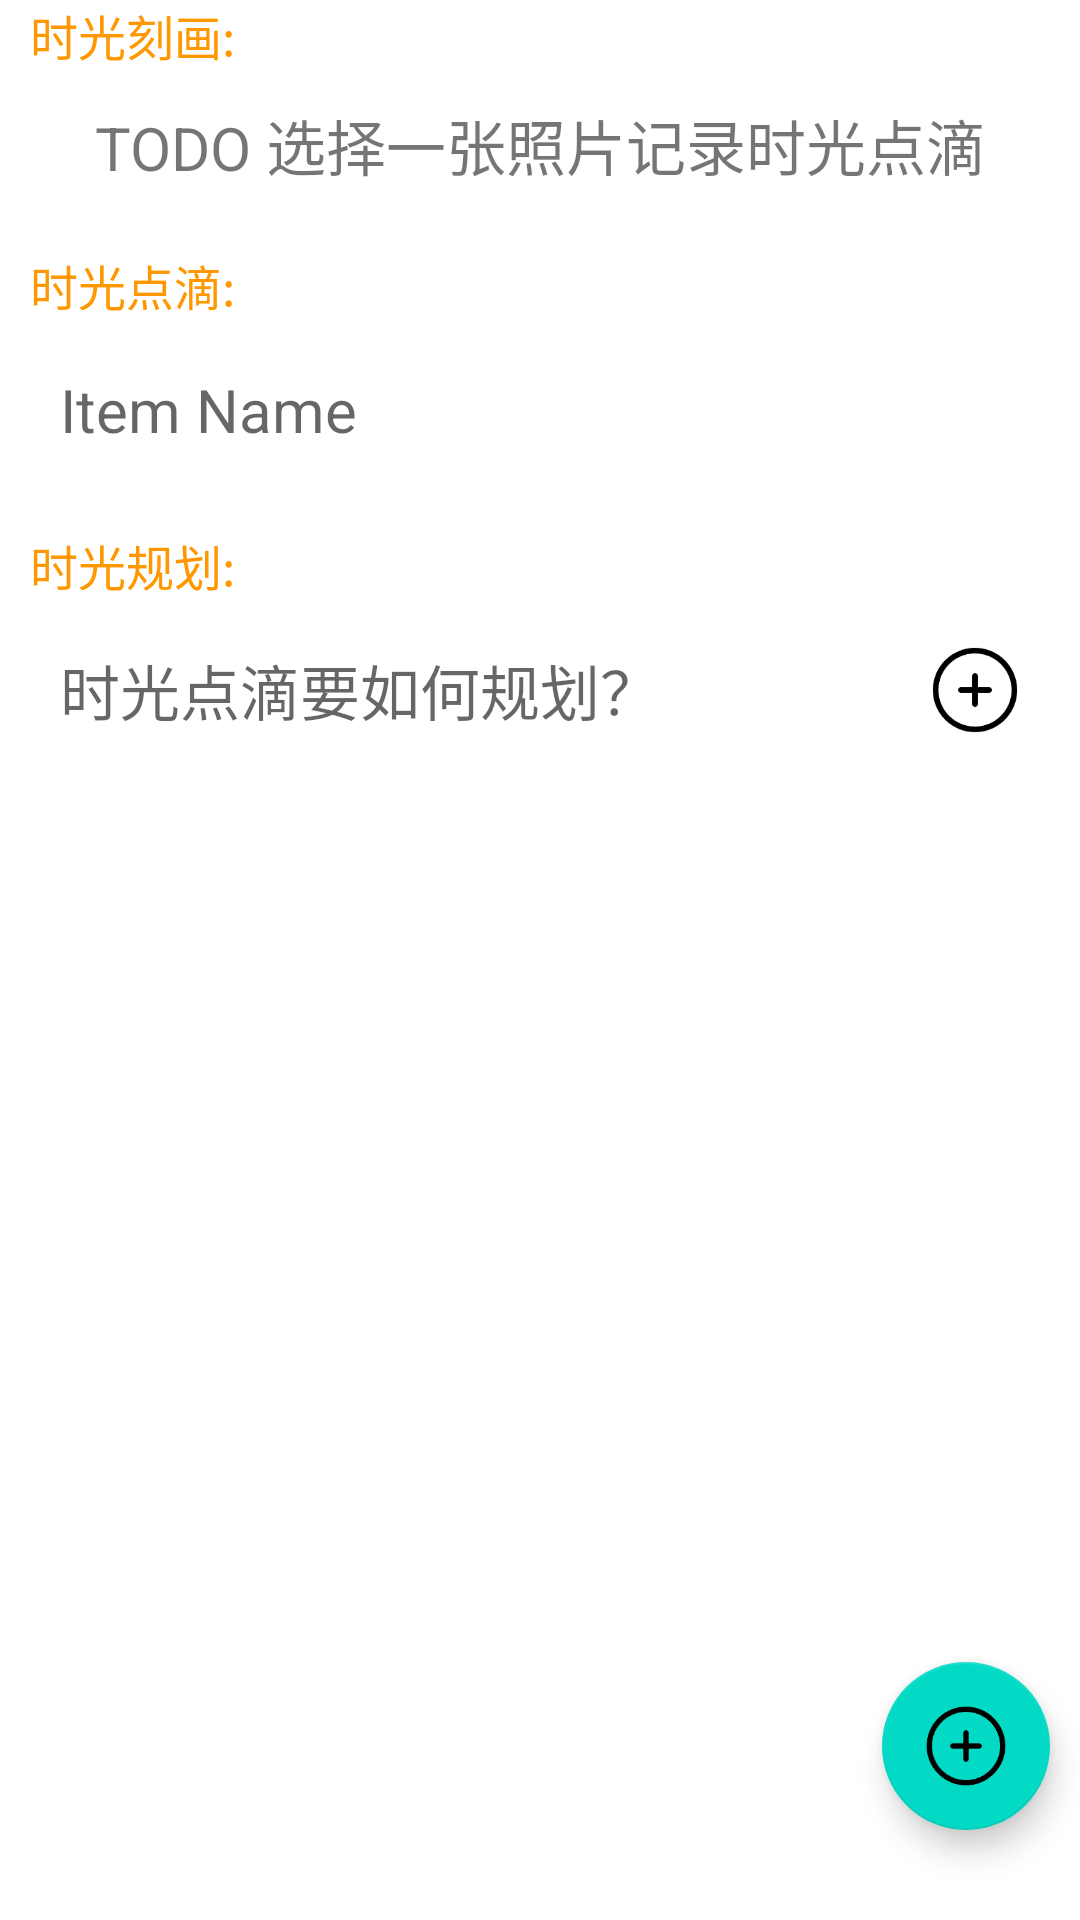

Produce the Android XML layout that renders to this screen, including the resource entries it uses.
<!-- AndroidManifest.xml: application theme Theme.BetterBetterQueue -->
<!-- res/layout/activity_insert_todoitem.xml -->
<?xml version="1.0" encoding="utf-8"?>
<RelativeLayout xmlns:android="http://schemas.android.com/apk/res/android"
    xmlns:app="http://schemas.android.com/apk/res-auto"
    android:layout_width="match_parent"
    android:layout_height="match_parent">
    <FrameLayout
        android:layout_width="match_parent"
        android:layout_height="wrap_content"
        android:id="@+id/toolbar_fragment"
        android:layout_alignParentTop="true"
        />

    <LinearLayout
        android:layout_width="match_parent"
        android:layout_height="wrap_content"
        android:orientation="vertical"
        android:paddingLeft="10dp"
        android:layout_below="@+id/toolbar_fragment"
        android:paddingRight="10dp">

        <TextView
            android:layout_width="match_parent"
            android:layout_height="wrap_content"
            android:text="时光刻画: "
            android:textColor="#FF9800"
            android:textSize="16dp" />

        <TextView
            android:layout_width="match_parent"
            android:layout_height="30dp"
            android:layout_marginTop="10dp"
            android:background="@color/white"
            android:gravity="center"
            android:text="TODO 选择一张照片记录时光点滴"
            android:textSize="20dp" />

        <TextView
            android:layout_width="match_parent"
            android:layout_height="wrap_content"
            android:layout_marginTop="20dp"
            android:text="时光点滴: "
            android:textColor="#FF9800"
            android:textSize="16dp" />

        <EditText
            android:id="@+id/insert_todoitem_name"
            android:layout_width="match_parent"
            android:layout_height="40dp"
            android:layout_marginTop="10dp"
            android:background="@drawable/bg_edittext"
            android:hint="Item Name"
            android:inputType="text"
            android:maxLines="1"
            android:paddingLeft="10dp"
            android:textSize="20sp" />

        <TextView
            android:layout_width="match_parent"
            android:layout_height="wrap_content"
            android:layout_marginTop="20dp"
            android:text="时光规划: "
            android:textColor="#FF9800"
            android:textSize="16dp" />

        <LinearLayout
            android:layout_width="match_parent"
            android:layout_height="wrap_content"
            android:layout_marginTop="10dp"
            android:orientation="horizontal">














            <EditText
                android:id="@+id/insert_todoitem_category"
                android:layout_width="0dp"
                android:layout_height="40dp"
                android:layout_weight="1"
                android:background="@drawable/bg_edittext"
                android:hint="时光点滴要如何规划？"
                android:inputType="text"
                android:maxLines="1"
                android:paddingLeft="10dp"
                android:textSize="20sp" />
            <android.widget.Button
                android:id="@+id/btn_check_category"
                android:layout_width="30dp"
                android:layout_height="30dp"
                android:layout_gravity="center"
                android:layout_marginLeft="10dp"
                android:layout_marginRight="10dp"
                android:backgroundTint="@color/black"
                android:background="@drawable/ic_insert"
                />

        </LinearLayout>

    </LinearLayout>
    <com.google.android.material.floatingactionbutton.FloatingActionButton
        android:id="@+id/btn_insert_todoitem"
        android:layout_width="wrap_content"
        android:layout_height="wrap_content"
        android:layout_alignParentRight="true"
        android:layout_alignParentBottom="true"

        android:layout_marginRight="10dp"
        android:layout_marginBottom="30dp"
        android:elevation="8dp"
        app:maxImageSize="28dp"
        android:src="@drawable/ic_insert" />
</RelativeLayout>
<!-- resources referenced by this layout -->
<resources>
  <color name="black">#FF000000</color>
  <color name="white">#FFFFFFFF</color>
  <!-- drawable ic_insert: png bitmap (drawable-xxhdpi, 2721 bytes) -->
  <style name="Theme.BetterBetterQueue" parent="Theme.MaterialComponents.DayNight.DarkActionBar">
          
          <item name="colorPrimary">@color/purple_500</item>
          <item name="colorPrimaryVariant">@color/purple_700</item>
          <item name="colorOnPrimary">@color/white</item>
          
          <item name="colorSecondary">@color/teal_200</item>
          <item name="colorSecondaryVariant">@color/teal_700</item>
          <item name="colorOnSecondary">@color/black</item>
          
          <item name="android:statusBarColor" tools:targetApi="l">?attr/colorPrimaryVariant</item>
          
      </style>
  <color name="purple_500">#FF6200EE</color>
  <color name="purple_700">#FF3700B3</color>
  <color name="teal_200">#FF03DAC5</color>
  <color name="teal_700">#FF018786</color>
</resources>
